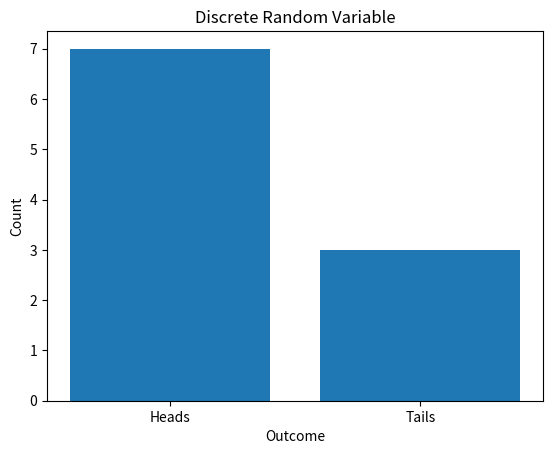

The matplotlib source for this figure:
import random
from collections import Counter
import matplotlib.pyplot as plt

# Number of coin flips
num_flips = 10

# Simulate flipping a coin num_flips times
flips = [random.choice(["Heads", "Tails"]) for _ in range(num_flips)]

# Count the occurrences of each outcome
outcome_counts = Counter(flips)

# Display the table content
print("Table Content (Discrete Random Variable):")
print("{:<10s} {:<10s}".format("Outcome", "Count"))
for outcome, count in outcome_counts.items():
    print("{:<10s} {:<10d}".format(outcome, count))

# Visualize the results
outcomes = outcome_counts.keys()
counts = outcome_counts.values()

plt.bar(outcomes, counts)
plt.xlabel('Outcome')
plt.ylabel('Count')
plt.title('Discrete Random Variable')
plt.show()
